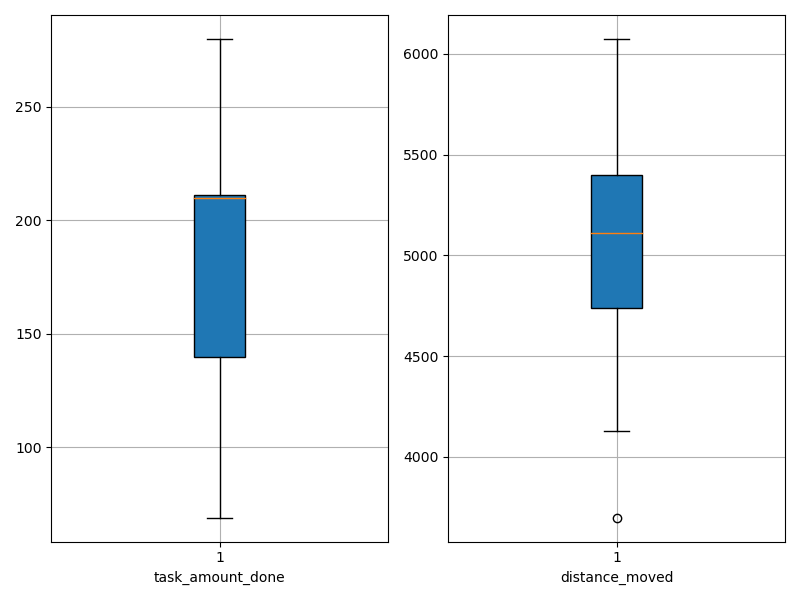

Values plotted in this chart, from the file beside it:
agent_id, task_amount_done, distance_moved
0, 140.0, 5136
1, 278.0, 4553
2, 211.0, 4744
3, 210.0, 5386
4, 211.0, 4127
5, 140.0, 5028
6, 140.0, 5627
7, 141.0, 4918
8, 70.0, 5791
9, 279.0, 3698
10, 209.0, 5468
11, 139.0, 4705
12, 213.0, 5174
13, 211.0, 5442
14, 210.0, 5185
15, 210.0, 4856
16, 69.0, 6074
17, 280.0, 5124
18, 208.0, 4718
19, 211.0, 5103
